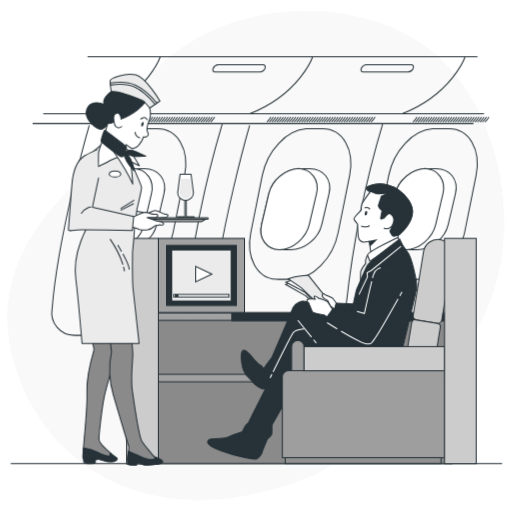
t = 0.00 s
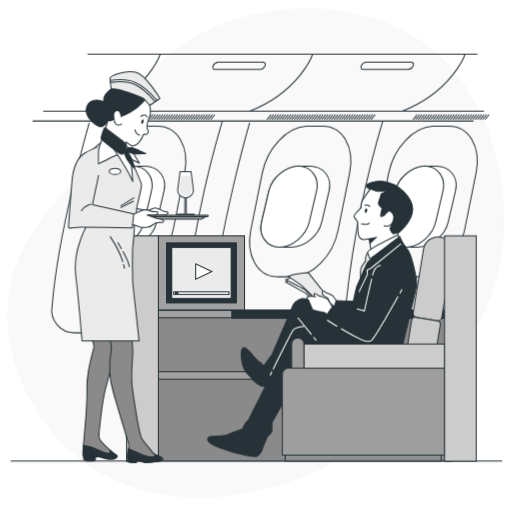
t = 0.19 s
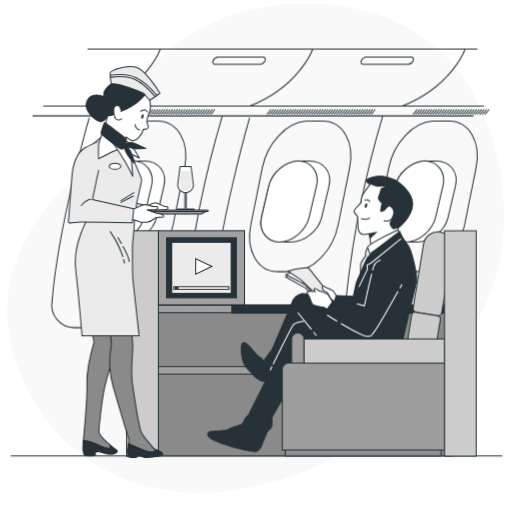
t = 0.56 s
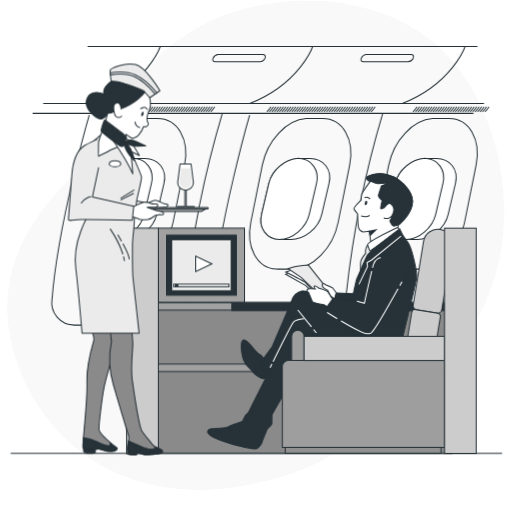
t = 0.75 s
t = 0.94 s: frame unchanged from t = 0.56 s, image omitted
t = 1.31 s: frame unchanged from t = 0.19 s, image omitted

The animated SVG that drew these frames (rendered in a browser with its animation timeline set to each time). Animation: 1 CSS @keyframes rule; one cycle of 1.50 s, repeats indefinitely.

<svg class="animated" id="freepik_stories-first-class" xmlns="http://www.w3.org/2000/svg" viewBox="0 0 500 500" version="1.1" xmlns:xlink="http://www.w3.org/1999/xlink" xmlns:svgjs="http://svgjs.com/svgjs"><style>svg#freepik_stories-first-class:not(.animated) .animable {opacity: 0;}svg#freepik_stories-first-class.animated #freepik--background-simple--inject-61 {animation: 1.5s Infinite  linear floating;animation-delay: 0s;}svg#freepik_stories-first-class.animated #freepik--Floor--inject-61 {animation: 1.5s Infinite  linear floating;animation-delay: 0s;}svg#freepik_stories-first-class.animated #freepik--Windows--inject-61 {animation: 1.5s Infinite  linear floating;animation-delay: 0s;}svg#freepik_stories-first-class.animated #freepik--Device--inject-61 {animation: 1.5s Infinite  linear floating;animation-delay: 0s;}svg#freepik_stories-first-class.animated #freepik--character-2--inject-61 {animation: 1.5s Infinite  linear floating;animation-delay: 0s;}svg#freepik_stories-first-class.animated #freepik--character-1--inject-61 {animation: 1.5s Infinite  linear floating;animation-delay: 0s;}            @keyframes floating {                0% {                    opacity: 1;                    transform: translateY(0px);                }                50% {                    transform: translateY(-10px);                }                100% {                    opacity: 1;                    transform: translateY(0px);                }            }        </style><g id="freepik--background-simple--inject-61" class="animable" style="transform-origin: 249.832px 249.412px;"><path d="M490.61,243.05c-5.36,45.36-26.08,98.11-67.45,122.34C360.65,402,365.89,458.34,243.87,482.83a251.24,251.24,0,0,1-54.09,5.11,208.69,208.69,0,0,1-26.56-2.17C85.68,474.44,33.5,420.54,14.35,355.48c-25.19-85.58,25.11-141.6,58.46-175.35S130.58,41.2,250.33,16.19a242.63,242.63,0,0,1,55.6-5.28c42.61,1,89.08,15,121.24,44.24,2.42,2.19,4.76,4.46,7.05,6.81C478.92,107.84,497.91,181.2,490.61,243.05Z" style="fill: rgb(235, 235, 235); transform-origin: 249.832px 249.412px;" id="elrphfqzbxevd" class="animable"></path><g id="elh0mepfdu40i"><path d="M490.61,243.05c-5.36,45.36-26.08,98.11-67.45,122.34C360.65,402,365.89,458.34,243.87,482.83a251.24,251.24,0,0,1-54.09,5.11,208.69,208.69,0,0,1-26.56-2.17C85.68,474.44,33.5,420.54,14.35,355.48c-25.19-85.58,25.11-141.6,58.46-175.35S130.58,41.2,250.33,16.19a242.63,242.63,0,0,1,55.6-5.28c42.61,1,89.08,15,121.24,44.24,2.42,2.19,4.76,4.46,7.05,6.81C478.92,107.84,497.91,181.2,490.61,243.05Z" style="fill: rgb(255, 255, 255); opacity: 0.7; transform-origin: 249.832px 249.412px;" class="animable"></path></g></g><g id="freepik--Floor--inject-61" class="animable" style="transform-origin: 250.44px 452.84px;"><line x1="490.38" y1="452.84" x2="10.5" y2="452.84" style="fill: none; stroke: rgb(38, 50, 56); stroke-miterlimit: 10; transform-origin: 250.44px 452.84px;" id="elf1iwqb468c7" class="animable"></line></g><g id="freepik--Windows--inject-61" class="animable" style="transform-origin: 254.66px 191.315px;"><path d="M180.26,171.26l-11.27,56c-5.06,25.15-25.11,45.53-44.78,45.53H110.15c-.58,0-1.15,0-1.73-.05-18.61-1.17-29.64-21.07-24.72-45.48l11.25-56c4.9-24.33,23.83-44.19,42.87-45.47q1-.06,1.92-.06h14C173.47,125.73,185.31,146.12,180.26,171.26Z" style="fill: none; stroke: rgb(38, 50, 56); stroke-miterlimit: 10; transform-origin: 131.977px 199.26px;" id="el4cyrg8sx68j" class="animable"></path><path d="M160.11,189.15,153,219.37c-3.19,13.57-16.77,24.57-30.34,24.57H113q-.6,0-1.2,0c-12.85-.63-20.69-11.37-17.59-24.54l7.09-30.22c3.09-13.13,15.9-23.85,29-24.54q.66,0,1.32,0h9.69C154.88,164.58,163.29,175.58,160.11,189.15Z" style="fill: rgb(255, 255, 255); stroke: rgb(38, 50, 56); stroke-miterlimit: 10; transform-origin: 127.158px 204.29px;" id="elk4fubwjj6a" class="animable"></path><path d="M147.9,189.15l-7.1,30.22c-3.08,13.13-15.9,23.85-29,24.54-12.85-.63-20.69-11.37-17.59-24.54l7.09-30.22c3.09-13.13,15.9-23.85,29-24.54C143.16,165.24,151,176,147.9,189.15Z" style="fill: rgb(255, 255, 255); stroke: rgb(38, 50, 56); stroke-miterlimit: 10; transform-origin: 121.055px 204.26px;" id="elyqq9b25q8c" class="animable"></path><path d="M341.45,171.26l-11.27,56c-5.06,25.15-25.11,45.53-44.78,45.53h-14c-.58,0-1.16,0-1.74-.05C251,271.57,240,251.67,244.89,227.26l11.25-56C261,146.93,280,127.07,299,125.79q1-.06,1.92-.06H315C334.66,125.73,346.51,146.12,341.45,171.26Z" style="fill: none; stroke: rgb(38, 50, 56); stroke-miterlimit: 10; transform-origin: 293.174px 199.26px;" id="elpgl0k1jo0z" class="animable"></path><path d="M321.3,189.15l-7.1,30.22c-3.19,13.57-16.77,24.57-30.34,24.57h-9.69q-.6,0-1.2,0c-12.85-.63-20.69-11.37-17.59-24.54l7.09-30.22c3.09-13.13,15.91-23.85,29-24.54q.66,0,1.32,0h9.69C316.07,164.58,324.49,175.58,321.3,189.15Z" style="fill: rgb(255, 255, 255); stroke: rgb(38, 50, 56); stroke-miterlimit: 10; transform-origin: 288.339px 204.29px;" id="eltx35xedcn5i" class="animable"></path><path d="M309.09,189.15,302,219.37c-3.08,13.13-15.9,23.85-29,24.54-12.85-.63-20.69-11.37-17.59-24.54l7.09-30.22c3.09-13.13,15.91-23.85,29-24.54C304.35,165.24,312.18,176,309.09,189.15Z" style="fill: rgb(255, 255, 255); stroke: rgb(38, 50, 56); stroke-miterlimit: 10; transform-origin: 282.248px 204.26px;" id="el5th29126zdj" class="animable"></path><path d="M464.92,171.26l-11.27,56c-5.07,25.15-25.11,45.53-44.79,45.53H394.81c-.58,0-1.16,0-1.73-.05-18.62-1.17-29.64-21.07-24.72-45.48l11.25-56c4.9-24.33,23.83-44.19,42.87-45.47q1-.06,1.92-.06h14.05C458.13,125.73,470,146.12,464.92,171.26Z" style="fill: none; stroke: rgb(38, 50, 56); stroke-miterlimit: 10; transform-origin: 416.642px 199.26px;" id="elx2ttoobqz5" class="animable"></path><path d="M444.77,189.15l-7.1,30.22c-3.2,13.57-16.77,24.57-30.34,24.57h-9.69q-.6,0-1.2,0c-12.85-.63-20.69-11.37-17.59-24.54l7.09-30.22c3.09-13.13,15.9-23.85,29-24.54q.66,0,1.32,0H426C439.54,164.58,448,175.58,444.77,189.15Z" style="fill: rgb(255, 255, 255); stroke: rgb(38, 50, 56); stroke-miterlimit: 10; transform-origin: 411.816px 204.29px;" id="elnu5mvjcmjns" class="animable"></path><path d="M432.56,189.15l-7.1,30.22c-3.08,13.13-15.91,23.85-29,24.54-12.85-.63-20.69-11.37-17.59-24.54l7.09-30.22c3.09-13.13,15.9-23.85,29-24.54C427.82,165.24,435.65,176,432.56,189.15Z" style="fill: rgb(255, 255, 255); stroke: rgb(38, 50, 56); stroke-miterlimit: 10; transform-origin: 405.713px 204.26px;" id="elw7hwln8bcxf" class="animable"></path><path d="M87.13,122.3S56.71,227.8,50.88,301.58c0,0,0,.12-.05.33a22,22,0,0,0,21.73,25.56h78.38a30.39,30.39,0,0,0,30.26-27.33,982.93,982.93,0,0,1,36-179.78" style="fill: none; stroke: rgb(38, 50, 56); stroke-miterlimit: 10; transform-origin: 133.87px 223.915px;" id="eldup6lklylg9" class="animable"></path><path d="M243.76,122.3s-30.42,105.5-36.25,179.28c0,0,0,.12-.06.33a22,22,0,0,0,21.74,25.56h74.52a34.71,34.71,0,0,0,34.51-31.08,984.47,984.47,0,0,1,35.63-176" style="fill: none; stroke: rgb(38, 50, 56); stroke-miterlimit: 10; transform-origin: 290.505px 223.93px;" id="elk9a1fc4crb" class="animable"></path><line x1="31.85" y1="120.69" x2="462.36" y2="120.69" style="fill: none; stroke: rgb(38, 50, 56); stroke-miterlimit: 10; transform-origin: 247.105px 120.69px;" id="elbj5rkrkwv5" class="animable"></line><line x1="42.19" y1="111" x2="472.7" y2="111" style="fill: none; stroke: rgb(38, 50, 56); stroke-miterlimit: 10; transform-origin: 257.445px 111px;" id="elh564hcjbp85" class="animable"></line><line x1="85.5" y1="55.4" x2="466.24" y2="55.4" style="fill: none; stroke: rgb(38, 50, 56); stroke-miterlimit: 10; transform-origin: 275.87px 55.4px;" id="el3ibehayd3ks" class="animable"></line><path d="M156.6,55.16S144,91.48,95.54,110.87" style="fill: none; stroke: rgb(38, 50, 56); stroke-miterlimit: 10; transform-origin: 126.07px 83.015px;" id="elmdw2lbg33i" class="animable"></path><path d="M305.44,55.16s-12.57,36.32-61.05,55.71" style="fill: none; stroke: rgb(38, 50, 56); stroke-miterlimit: 10; transform-origin: 274.915px 83.015px;" id="elkqq5broj0y" class="animable"></path><path d="M454.28,55.16s-12.57,36.32-61,55.71" style="fill: none; stroke: rgb(38, 50, 56); stroke-miterlimit: 10; transform-origin: 423.78px 83.015px;" id="elxszfwc7e6mh" class="animable"></path><path d="M253.74,70.29H210.07c-1.94,0-2.84-1.57-2-3.52h0a6.09,6.09,0,0,1,5-3.52H256.8c1.94,0,2.83,1.58,2,3.52h0A6.1,6.1,0,0,1,253.74,70.29Z" style="fill: none; stroke: rgb(38, 50, 56); stroke-miterlimit: 10; transform-origin: 233.433px 66.77px;" id="el10fjqd2nxynj" class="animable"></path><path d="M398.48,70.29H354.81c-1.94,0-2.84-1.57-2-3.52h0a6.09,6.09,0,0,1,5.05-3.52h43.67c1.94,0,2.83,1.58,2,3.52h0A6.1,6.1,0,0,1,398.48,70.29Z" style="fill: none; stroke: rgb(38, 50, 56); stroke-miterlimit: 10; transform-origin: 378.168px 66.77px;" id="el5ze7me2twvf" class="animable"></path><path d="M107.86,114.21s-2.73,4.24-3.94,4.85" style="fill: none; stroke: rgb(38, 50, 56); stroke-miterlimit: 10; transform-origin: 105.89px 116.635px;" id="el1qevuw0ni0s" class="animable"></path><path d="M110.28,114.21s-2.72,4.24-3.94,4.85" style="fill: none; stroke: rgb(38, 50, 56); stroke-miterlimit: 10; transform-origin: 108.31px 116.635px;" id="el0r42nr4rwllb" class="animable"></path><path d="M112.71,114.21s-2.73,4.24-3.94,4.85" style="fill: none; stroke: rgb(38, 50, 56); stroke-miterlimit: 10; transform-origin: 110.74px 116.635px;" id="elgtnblapqtj8" class="animable"></path><path d="M115.13,114.21s-2.73,4.24-3.94,4.85" style="fill: none; stroke: rgb(38, 50, 56); stroke-miterlimit: 10; transform-origin: 113.16px 116.635px;" id="els2mlls2wsp" class="animable"></path><path d="M117.55,114.21s-2.72,4.24-3.93,4.85" style="fill: none; stroke: rgb(38, 50, 56); stroke-miterlimit: 10; transform-origin: 115.585px 116.635px;" id="els20s9r4j5b" class="animable"></path><path d="M120,114.21s-2.73,4.24-3.94,4.85" style="fill: none; stroke: rgb(38, 50, 56); stroke-miterlimit: 10; transform-origin: 118.03px 116.635px;" id="elghexwiesd5c" class="animable"></path><path d="M122.4,114.21s-2.73,4.24-3.94,4.85" style="fill: none; stroke: rgb(38, 50, 56); stroke-miterlimit: 10; transform-origin: 120.43px 116.635px;" id="el96fyeptinov" class="animable"></path><path d="M124.82,114.21s-2.72,4.24-3.93,4.85" style="fill: none; stroke: rgb(38, 50, 56); stroke-miterlimit: 10; transform-origin: 122.855px 116.635px;" id="elvb4j4vfknin" class="animable"></path><path d="M127.25,114.21s-2.73,4.24-3.94,4.85" style="fill: none; stroke: rgb(38, 50, 56); stroke-miterlimit: 10; transform-origin: 125.28px 116.635px;" id="eltgkujfvzjwe" class="animable"></path><path d="M129.67,114.21s-2.72,4.24-3.94,4.85" style="fill: none; stroke: rgb(38, 50, 56); stroke-miterlimit: 10; transform-origin: 127.7px 116.635px;" id="eljcbqce59q0r" class="animable"></path><path d="M132.1,114.21s-2.73,4.24-3.94,4.85" style="fill: none; stroke: rgb(38, 50, 56); stroke-miterlimit: 10; transform-origin: 130.13px 116.635px;" id="el570j9fbl5wm" class="animable"></path><path d="M134.52,114.21s-2.73,4.24-3.94,4.85" style="fill: none; stroke: rgb(38, 50, 56); stroke-miterlimit: 10; transform-origin: 132.55px 116.635px;" id="elgvf3nib39z" class="animable"></path><path d="M136.94,114.21s-2.72,4.24-3.94,4.85" style="fill: none; stroke: rgb(38, 50, 56); stroke-miterlimit: 10; transform-origin: 134.97px 116.635px;" id="elocn3ert4gqk" class="animable"></path><path d="M139.37,114.21s-2.73,4.24-3.94,4.85" style="fill: none; stroke: rgb(38, 50, 56); stroke-miterlimit: 10; transform-origin: 137.4px 116.635px;" id="elew4ilyc5w55" class="animable"></path><path d="M141.79,114.21s-2.73,4.24-3.94,4.85" style="fill: none; stroke: rgb(38, 50, 56); stroke-miterlimit: 10; transform-origin: 139.82px 116.635px;" id="elfz85egpty4a" class="animable"></path><path d="M144.21,114.21s-2.72,4.24-3.93,4.85" style="fill: none; stroke: rgb(38, 50, 56); stroke-miterlimit: 10; transform-origin: 142.245px 116.635px;" id="elchiqp3uizbu" class="animable"></path><path d="M146.64,114.21s-2.73,4.24-3.94,4.85" style="fill: none; stroke: rgb(38, 50, 56); stroke-miterlimit: 10; transform-origin: 144.67px 116.635px;" id="el5z8076re6wp" class="animable"></path><path d="M149.06,114.21s-2.73,4.24-3.94,4.85" style="fill: none; stroke: rgb(38, 50, 56); stroke-miterlimit: 10; transform-origin: 147.09px 116.635px;" id="el2b2zbk8bytk" class="animable"></path><path d="M151.48,114.21s-2.72,4.24-3.93,4.85" style="fill: none; stroke: rgb(38, 50, 56); stroke-miterlimit: 10; transform-origin: 149.515px 116.635px;" id="eluljzco8adll" class="animable"></path><path d="M153.91,114.21s-2.73,4.24-3.94,4.85" style="fill: none; stroke: rgb(38, 50, 56); stroke-miterlimit: 10; transform-origin: 151.94px 116.635px;" id="elqbt84sjky" class="animable"></path><path d="M156.33,114.21s-2.72,4.24-3.94,4.85" style="fill: none; stroke: rgb(38, 50, 56); stroke-miterlimit: 10; transform-origin: 154.36px 116.635px;" id="el01gq0nbj5bo4" class="animable"></path><path d="M158.76,114.21s-2.73,4.24-3.94,4.85" style="fill: none; stroke: rgb(38, 50, 56); stroke-miterlimit: 10; transform-origin: 156.79px 116.635px;" id="eldokad4jopkg" class="animable"></path><path d="M161.18,114.21s-2.73,4.24-3.94,4.85" style="fill: none; stroke: rgb(38, 50, 56); stroke-miterlimit: 10; transform-origin: 159.21px 116.635px;" id="ella3xfoybs5o" class="animable"></path><path d="M163.6,114.21s-2.72,4.24-3.94,4.85" style="fill: none; stroke: rgb(38, 50, 56); stroke-miterlimit: 10; transform-origin: 161.63px 116.635px;" id="elgl02yhx3zyb" class="animable"></path><path d="M166,114.21s-2.73,4.24-3.94,4.85" style="fill: none; stroke: rgb(38, 50, 56); stroke-miterlimit: 10; transform-origin: 164.03px 116.635px;" id="el54abj61c6gu" class="animable"></path><path d="M168.45,114.21s-2.73,4.24-3.94,4.85" style="fill: none; stroke: rgb(38, 50, 56); stroke-miterlimit: 10; transform-origin: 166.48px 116.635px;" id="elbv0hdraynya" class="animable"></path><path d="M170.87,114.21s-2.72,4.24-3.93,4.85" style="fill: none; stroke: rgb(38, 50, 56); stroke-miterlimit: 10; transform-origin: 168.905px 116.635px;" id="elv2do3opsadi" class="animable"></path><path d="M173.3,114.21s-2.73,4.24-3.94,4.85" style="fill: none; stroke: rgb(38, 50, 56); stroke-miterlimit: 10; transform-origin: 171.33px 116.635px;" id="el4afqv29xied" class="animable"></path><path d="M175.72,114.21s-2.73,4.24-3.94,4.85" style="fill: none; stroke: rgb(38, 50, 56); stroke-miterlimit: 10; transform-origin: 173.75px 116.635px;" id="elrcory3wu6a" class="animable"></path><path d="M178.14,114.21s-2.72,4.24-3.93,4.85" style="fill: none; stroke: rgb(38, 50, 56); stroke-miterlimit: 10; transform-origin: 176.175px 116.635px;" id="elqoqqtks57gf" class="animable"></path><path d="M180.57,114.21s-2.73,4.24-3.94,4.85" style="fill: none; stroke: rgb(38, 50, 56); stroke-miterlimit: 10; transform-origin: 178.6px 116.635px;" id="elaldybq6qupw" class="animable"></path><path d="M183,114.21s-2.72,4.24-3.94,4.85" style="fill: none; stroke: rgb(38, 50, 56); stroke-miterlimit: 10; transform-origin: 181.03px 116.635px;" id="elxqjsd0oc9db" class="animable"></path><path d="M185.42,114.21s-2.73,4.24-3.94,4.85" style="fill: none; stroke: rgb(38, 50, 56); stroke-miterlimit: 10; transform-origin: 183.45px 116.635px;" id="eliuwm03yfbam" class="animable"></path><path d="M187.84,114.21s-2.73,4.24-3.94,4.85" style="fill: none; stroke: rgb(38, 50, 56); stroke-miterlimit: 10; transform-origin: 185.87px 116.635px;" id="elm2rw4wow6gn" class="animable"></path><path d="M190.26,114.21s-2.72,4.24-3.94,4.85" style="fill: none; stroke: rgb(38, 50, 56); stroke-miterlimit: 10; transform-origin: 188.29px 116.635px;" id="els27r178wxd" class="animable"></path><path d="M192.69,114.21s-2.73,4.24-3.94,4.85" style="fill: none; stroke: rgb(38, 50, 56); stroke-miterlimit: 10; transform-origin: 190.72px 116.635px;" id="elt7fem9bl0pr" class="animable"></path><path d="M195.11,114.21s-2.73,4.24-3.94,4.85" style="fill: none; stroke: rgb(38, 50, 56); stroke-miterlimit: 10; transform-origin: 193.14px 116.635px;" id="el9r5fciac71" class="animable"></path><path d="M197.53,114.21s-2.72,4.24-3.93,4.85" style="fill: none; stroke: rgb(38, 50, 56); stroke-miterlimit: 10; transform-origin: 195.565px 116.635px;" id="el9eeoezwqyy" class="animable"></path><path d="M200,114.21s-2.73,4.24-3.94,4.85" style="fill: none; stroke: rgb(38, 50, 56); stroke-miterlimit: 10; transform-origin: 198.03px 116.635px;" id="els0670vfsjy" class="animable"></path><path d="M202.38,114.21s-2.73,4.24-3.94,4.85" style="fill: none; stroke: rgb(38, 50, 56); stroke-miterlimit: 10; transform-origin: 200.41px 116.635px;" id="elhwtxrirjzo" class="animable"></path><path d="M204.81,114.21s-2.73,4.24-3.94,4.85" style="fill: none; stroke: rgb(38, 50, 56); stroke-miterlimit: 10; transform-origin: 202.84px 116.635px;" id="el0nvq9788digq" class="animable"></path><path d="M207.23,114.21s-2.73,4.24-3.94,4.85" style="fill: none; stroke: rgb(38, 50, 56); stroke-miterlimit: 10; transform-origin: 205.26px 116.635px;" id="elwtzwh1nhunn" class="animable"></path><path d="M209.65,114.21s-2.72,4.24-3.94,4.85" style="fill: none; stroke: rgb(38, 50, 56); stroke-miterlimit: 10; transform-origin: 207.68px 116.635px;" id="elyq2sw8jt1yi" class="animable"></path><path d="M264.49,114.21s-2.73,4.24-3.94,4.85" style="fill: none; stroke: rgb(38, 50, 56); stroke-miterlimit: 10; transform-origin: 262.52px 116.635px;" id="eloamz81xtu7q" class="animable"></path><path d="M266.91,114.21s-2.73,4.24-3.94,4.85" style="fill: none; stroke: rgb(38, 50, 56); stroke-miterlimit: 10; transform-origin: 264.94px 116.635px;" id="elxfulufzrmp8" class="animable"></path><path d="M269.33,114.21s-2.72,4.24-3.93,4.85" style="fill: none; stroke: rgb(38, 50, 56); stroke-miterlimit: 10; transform-origin: 267.365px 116.635px;" id="ela276fx5zmk5" class="animable"></path><path d="M271.76,114.21s-2.73,4.24-3.94,4.85" style="fill: none; stroke: rgb(38, 50, 56); stroke-miterlimit: 10; transform-origin: 269.79px 116.635px;" id="elwm5jye41z8q" class="animable"></path><path d="M274.18,114.21s-2.72,4.24-3.94,4.85" style="fill: none; stroke: rgb(38, 50, 56); stroke-miterlimit: 10; transform-origin: 272.21px 116.635px;" id="el8m1bifyo2ti" class="animable"></path><path d="M276.61,114.21s-2.73,4.24-3.94,4.85" style="fill: none; stroke: rgb(38, 50, 56); stroke-miterlimit: 10; transform-origin: 274.64px 116.635px;" id="elll8e5mn1td" class="animable"></path><path d="M279,114.21s-2.73,4.24-3.94,4.85" style="fill: none; stroke: rgb(38, 50, 56); stroke-miterlimit: 10; transform-origin: 277.03px 116.635px;" id="ellhnab45iepc" class="animable"></path><path d="M281.45,114.21s-2.72,4.24-3.94,4.85" style="fill: none; stroke: rgb(38, 50, 56); stroke-miterlimit: 10; transform-origin: 279.48px 116.635px;" id="elidy5ox4431d" class="animable"></path><path d="M283.88,114.21s-2.73,4.24-3.94,4.85" style="fill: none; stroke: rgb(38, 50, 56); stroke-miterlimit: 10; transform-origin: 281.91px 116.635px;" id="eldxhxjr1x00i" class="animable"></path><path d="M286.3,114.21s-2.73,4.24-3.94,4.85" style="fill: none; stroke: rgb(38, 50, 56); stroke-miterlimit: 10; transform-origin: 284.33px 116.635px;" id="elkdznds64u6" class="animable"></path><path d="M288.72,114.21s-2.72,4.24-3.93,4.85" style="fill: none; stroke: rgb(38, 50, 56); stroke-miterlimit: 10; transform-origin: 286.755px 116.635px;" id="elj5aa8trvwt" class="animable"></path><path d="M291.15,114.21s-2.73,4.24-3.94,4.85" style="fill: none; stroke: rgb(38, 50, 56); stroke-miterlimit: 10; transform-origin: 289.18px 116.635px;" id="elpjl5x8l4pr" class="animable"></path><path d="M293.57,114.21s-2.73,4.24-3.94,4.85" style="fill: none; stroke: rgb(38, 50, 56); stroke-miterlimit: 10; transform-origin: 291.6px 116.635px;" id="elp286x9ekz8i" class="animable"></path><path d="M296,114.21s-2.73,4.24-3.94,4.85" style="fill: none; stroke: rgb(38, 50, 56); stroke-miterlimit: 10; transform-origin: 294.03px 116.635px;" id="elf8j8aio8ayb" class="animable"></path><path d="M298.42,114.21s-2.73,4.24-3.94,4.85" style="fill: none; stroke: rgb(38, 50, 56); stroke-miterlimit: 10; transform-origin: 296.45px 116.635px;" id="el2he083epz0j" class="animable"></path><path d="M300.84,114.21s-2.72,4.24-3.94,4.85" style="fill: none; stroke: rgb(38, 50, 56); stroke-miterlimit: 10; transform-origin: 298.87px 116.635px;" id="elggnmb4pxbwm" class="animable"></path><path d="M303.27,114.21s-2.73,4.24-3.94,4.85" style="fill: none; stroke: rgb(38, 50, 56); stroke-miterlimit: 10; transform-origin: 301.3px 116.635px;" id="el3nzitsr14gh" class="animable"></path><path d="M305.69,114.21s-2.73,4.24-3.94,4.85" style="fill: none; stroke: rgb(38, 50, 56); stroke-miterlimit: 10; transform-origin: 303.72px 116.635px;" id="elavqfu3qm5vh" class="animable"></path><path d="M308.11,114.21s-2.72,4.24-3.93,4.85" style="fill: none; stroke: rgb(38, 50, 56); stroke-miterlimit: 10; transform-origin: 306.145px 116.635px;" id="elpvt68o1qfdm" class="animable"></path><path d="M310.54,114.21s-2.73,4.24-3.94,4.85" style="fill: none; stroke: rgb(38, 50, 56); stroke-miterlimit: 10; transform-origin: 308.57px 116.635px;" id="elxs72jwoc5vf" class="animable"></path><path d="M313,114.21s-2.73,4.24-3.94,4.85" style="fill: none; stroke: rgb(38, 50, 56); stroke-miterlimit: 10; transform-origin: 311.03px 116.635px;" id="eleta3qjwg4q9" class="animable"></path><path d="M315.38,114.21s-2.72,4.24-3.93,4.85" style="fill: none; stroke: rgb(38, 50, 56); stroke-miterlimit: 10; transform-origin: 313.415px 116.635px;" id="elglowum80bjg" class="animable"></path><path d="M317.81,114.21s-2.73,4.24-3.94,4.85" style="fill: none; stroke: rgb(38, 50, 56); stroke-miterlimit: 10; transform-origin: 315.84px 116.635px;" id="elfofmc4ep95c" class="animable"></path><path d="M320.23,114.21s-2.72,4.24-3.94,4.85" style="fill: none; stroke: rgb(38, 50, 56); stroke-miterlimit: 10; transform-origin: 318.26px 116.635px;" id="elo5r631rl3d" class="animable"></path><path d="M322.66,114.21s-2.73,4.24-3.94,4.85" style="fill: none; stroke: rgb(38, 50, 56); stroke-miterlimit: 10; transform-origin: 320.69px 116.635px;" id="elbx4v6wr7ef" class="animable"></path><path d="M325.08,114.21s-2.73,4.24-3.94,4.85" style="fill: none; stroke: rgb(38, 50, 56); stroke-miterlimit: 10; transform-origin: 323.11px 116.635px;" id="elzu0b1kety4" class="animable"></path><path d="M327.5,114.21s-2.72,4.24-3.94,4.85" style="fill: none; stroke: rgb(38, 50, 56); stroke-miterlimit: 10; transform-origin: 325.53px 116.635px;" id="elk1j6ihkq3xi" class="animable"></path><path d="M329.93,114.21s-2.73,4.24-3.94,4.85" style="fill: none; stroke: rgb(38, 50, 56); stroke-miterlimit: 10; transform-origin: 327.96px 116.635px;" id="elmv2uol35rb" class="animable"></path><path d="M332.35,114.21s-2.73,4.24-3.94,4.85" style="fill: none; stroke: rgb(38, 50, 56); stroke-miterlimit: 10; transform-origin: 330.38px 116.635px;" id="elm4tnofjd83" class="animable"></path><path d="M334.77,114.21s-2.72,4.24-3.93,4.85" style="fill: none; stroke: rgb(38, 50, 56); stroke-miterlimit: 10; transform-origin: 332.805px 116.635px;" id="elalavg8om3mn" class="animable"></path><path d="M337.2,114.21s-2.73,4.24-3.94,4.85" style="fill: none; stroke: rgb(38, 50, 56); stroke-miterlimit: 10; transform-origin: 335.23px 116.635px;" id="el4cl7uj3n12b" class="animable"></path><path d="M339.62,114.21s-2.73,4.24-3.94,4.85" style="fill: none; stroke: rgb(38, 50, 56); stroke-miterlimit: 10; transform-origin: 337.65px 116.635px;" id="elq68qoum5i5" class="animable"></path><path d="M342,114.21s-2.72,4.24-3.93,4.85" style="fill: none; stroke: rgb(38, 50, 56); stroke-miterlimit: 10; transform-origin: 340.035px 116.635px;" id="elv35mliqqxtb" class="animable"></path><path d="M344.47,114.21s-2.73,4.24-3.94,4.85" style="fill: none; stroke: rgb(38, 50, 56); stroke-miterlimit: 10; transform-origin: 342.5px 116.635px;" id="eltkfdn8219mf" class="animable"></path><path d="M346.89,114.21s-2.72,4.24-3.94,4.85" style="fill: none; stroke: rgb(38, 50, 56); stroke-miterlimit: 10; transform-origin: 344.92px 116.635px;" id="elnkpnbhien7f" class="animable"></path><path d="M349.32,114.21s-2.73,4.24-3.94,4.85" style="fill: none; stroke: rgb(38, 50, 56); stroke-miterlimit: 10; transform-origin: 347.35px 116.635px;" id="elnmo8kvdbqq" class="animable"></path><path d="M351.74,114.21s-2.73,4.24-3.94,4.85" style="fill: none; stroke: rgb(38, 50, 56); stroke-miterlimit: 10; transform-origin: 349.77px 116.635px;" id="elmziz1qvtau9" class="animable"></path><path d="M354.16,114.21s-2.72,4.24-3.94,4.85" style="fill: none; stroke: rgb(38, 50, 56); stroke-miterlimit: 10; transform-origin: 352.19px 116.635px;" id="elzb8uej7k9ra" class="animable"></path><path d="M356.59,114.21s-2.73,4.24-3.94,4.85" style="fill: none; stroke: rgb(38, 50, 56); stroke-miterlimit: 10; transform-origin: 354.62px 116.635px;" id="elrdqiee9rz9q" class="animable"></path><path d="M359,114.21s-2.73,4.24-3.94,4.85" style="fill: none; stroke: rgb(38, 50, 56); stroke-miterlimit: 10; transform-origin: 357.03px 116.635px;" id="el7livtwste6o" class="animable"></path><path d="M361.43,114.21s-2.72,4.24-3.93,4.85" style="fill: none; stroke: rgb(38, 50, 56); stroke-miterlimit: 10; transform-origin: 359.465px 116.635px;" id="elxfz9b6p06xe" class="animable"></path><path d="M363.86,114.21s-2.73,4.24-3.94,4.85" style="fill: none; stroke: rgb(38, 50, 56); stroke-miterlimit: 10; transform-origin: 361.89px 116.635px;" id="elhqqoe8pfrgw" class="animable"></path><path d="M366.28,114.21s-2.73,4.24-3.94,4.85" style="fill: none; stroke: rgb(38, 50, 56); stroke-miterlimit: 10; transform-origin: 364.31px 116.635px;" id="eltkgo0974kd" class="animable"></path><path d="M407.18,114.21s-2.73,4.24-3.94,4.85" style="fill: none; stroke: rgb(38, 50, 56); stroke-miterlimit: 10; transform-origin: 405.21px 116.635px;" id="ellanfojegz2" class="animable"></path><path d="M409.6,114.21s-2.72,4.24-3.93,4.85" style="fill: none; stroke: rgb(38, 50, 56); stroke-miterlimit: 10; transform-origin: 407.635px 116.635px;" id="eli3xcw6z0uv" class="animable"></path><path d="M412,114.21s-2.73,4.24-3.94,4.85" style="fill: none; stroke: rgb(38, 50, 56); stroke-miterlimit: 10; transform-origin: 410.03px 116.635px;" id="elz4h8ie17vge" class="animable"></path><path d="M414.45,114.21s-2.73,4.24-3.94,4.85" style="fill: none; stroke: rgb(38, 50, 56); stroke-miterlimit: 10; transform-origin: 412.48px 116.635px;" id="elpzbfbxflkza" class="animable"></path><path d="M416.88,114.21s-2.73,4.24-3.94,4.85" style="fill: none; stroke: rgb(38, 50, 56); stroke-miterlimit: 10; transform-origin: 414.91px 116.635px;" id="elmjx06em6ynm" class="animable"></path><path d="M419.3,114.21s-2.73,4.24-3.94,4.85" style="fill: none; stroke: rgb(38, 50, 56); stroke-miterlimit: 10; transform-origin: 417.33px 116.635px;" id="elr5bp5j7haob" class="animable"></path><path d="M421.72,114.21s-2.72,4.24-3.94,4.85" style="fill: none; stroke: rgb(38, 50, 56); stroke-miterlimit: 10; transform-origin: 419.75px 116.635px;" id="elzxppzeeknlo" class="animable"></path><path d="M424.15,114.21s-2.73,4.24-3.94,4.85" style="fill: none; stroke: rgb(38, 50, 56); stroke-miterlimit: 10; transform-origin: 422.18px 116.635px;" id="el1egj78kuj7s" class="animable"></path><path d="M426.57,114.21s-2.73,4.24-3.94,4.85" style="fill: none; stroke: rgb(38, 50, 56); stroke-miterlimit: 10; transform-origin: 424.6px 116.635px;" id="elmc6byv67lj" class="animable"></path><path d="M429,114.21s-2.72,4.24-3.94,4.85" style="fill: none; stroke: rgb(38, 50, 56); stroke-miterlimit: 10; transform-origin: 427.03px 116.635px;" id="elnb21pnraluk" class="animable"></path><path d="M431.42,114.21s-2.73,4.24-3.94,4.85" style="fill: none; stroke: rgb(38, 50, 56); stroke-miterlimit: 10; transform-origin: 429.45px 116.635px;" id="el4yxnkmq9n1j" class="animable"></path><path d="M433.84,114.21s-2.73,4.24-3.94,4.85" style="fill: none; stroke: rgb(38, 50, 56); stroke-miterlimit: 10; transform-origin: 431.87px 116.635px;" id="el1wzqr9wi4e1h" class="animable"></path><path d="M436.26,114.21s-2.72,4.24-3.93,4.85" style="fill: none; stroke: rgb(38, 50, 56); stroke-miterlimit: 10; transform-origin: 434.295px 116.635px;" id="ells2luapu9b" class="animable"></path><path d="M438.69,114.21s-2.73,4.24-3.94,4.85" style="fill: none; stroke: rgb(38, 50, 56); stroke-miterlimit: 10; transform-origin: 436.72px 116.635px;" id="elqrpbpdhktrr" class="animable"></path><path d="M441.11,114.21s-2.73,4.24-3.94,4.85" style="fill: none; stroke: rgb(38, 50, 56); stroke-miterlimit: 10; transform-origin: 439.14px 116.635px;" id="eltl8sov8s29a" class="animable"></path><path d="M443.54,114.21s-2.73,4.24-3.94,4.85" style="fill: none; stroke: rgb(38, 50, 56); stroke-miterlimit: 10; transform-origin: 441.57px 116.635px;" id="eljma1khilma" class="animable"></path><path d="M446,114.21s-2.73,4.24-3.94,4.85" style="fill: none; stroke: rgb(38, 50, 56); stroke-miterlimit: 10; transform-origin: 444.03px 116.635px;" id="elemf1q8baey5" class="animable"></path><path d="M448.38,114.21s-2.72,4.24-3.94,4.85" style="fill: none; stroke: rgb(38, 50, 56); stroke-miterlimit: 10; transform-origin: 446.41px 116.635px;" id="el7sjsgifj1ns" class="animable"></path><path d="M450.81,114.21s-2.73,4.24-3.94,4.85" style="fill: none; stroke: rgb(38, 50, 56); stroke-miterlimit: 10; transform-origin: 448.84px 116.635px;" id="eltd5hdb5nkz" class="animable"></path><path d="M453.23,114.21s-2.73,4.24-3.94,4.85" style="fill: none; stroke: rgb(38, 50, 56); stroke-miterlimit: 10; transform-origin: 451.26px 116.635px;" id="elevwinmjev0w" class="animable"></path><path d="M455.65,114.21s-2.72,4.24-3.93,4.85" style="fill: none; stroke: rgb(38, 50, 56); stroke-miterlimit: 10; transform-origin: 453.685px 116.635px;" id="elx603dedksf" class="animable"></path><path d="M458.08,114.21s-2.73,4.24-3.94,4.85" style="fill: none; stroke: rgb(38, 50, 56); stroke-miterlimit: 10; transform-origin: 456.11px 116.635px;" id="elu8buphrxlg8" class="animable"></path><path d="M460.5,114.21s-2.73,4.24-3.94,4.85" style="fill: none; stroke: rgb(38, 50, 56); stroke-miterlimit: 10; transform-origin: 458.53px 116.635px;" id="el74h4wrvz1oi" class="animable"></path><path d="M462.92,114.21s-2.72,4.24-3.93,4.85" style="fill: none; stroke: rgb(38, 50, 56); stroke-miterlimit: 10; transform-origin: 460.955px 116.635px;" id="eltr5mkzsgrgi" class="animable"></path><path d="M465.35,114.21s-2.73,4.24-3.94,4.85" style="fill: none; stroke: rgb(38, 50, 56); stroke-miterlimit: 10; transform-origin: 463.38px 116.635px;" id="eltls7bqwgj6s" class="animable"></path><path d="M467.77,114.21s-2.72,4.24-3.94,4.85" style="fill: none; stroke: rgb(38, 50, 56); stroke-miterlimit: 10; transform-origin: 465.8px 116.635px;" id="el2nzzxw2bse4" class="animable"></path><path d="M470.2,114.21s-2.73,4.24-3.94,4.85" style="fill: none; stroke: rgb(38, 50, 56); stroke-miterlimit: 10; transform-origin: 468.23px 116.635px;" id="el4yooyuauv5q" class="animable"></path><path d="M472.62,114.21s-2.73,4.24-3.94,4.85" style="fill: none; stroke: rgb(38, 50, 56); stroke-miterlimit: 10; transform-origin: 470.65px 116.635px;" id="ellpbb046mgrk" class="animable"></path><path d="M475,114.21s-2.72,4.24-3.94,4.85" style="fill: none; stroke: rgb(38, 50, 56); stroke-miterlimit: 10; transform-origin: 473.03px 116.635px;" id="eltty1i2raxdo" class="animable"></path><path d="M477.47,114.21s-2.73,4.24-3.94,4.85" style="fill: none; stroke: rgb(38, 50, 56); stroke-miterlimit: 10; transform-origin: 475.5px 116.635px;" id="elxxbuefa8yti" class="animable"></path></g><g id="freepik--Device--inject-61" class="animable" style="transform-origin: 282.515px 342.82px;"><rect x="149.33" y="305.49" width="292.02" height="147.12" style="fill: rgb(138, 138, 138); stroke: rgb(38, 50, 56); stroke-miterlimit: 10; transform-origin: 295.34px 379.05px;" id="elp25deybtu6l" class="animable"></rect><rect x="149.33" y="305.49" width="292.02" height="7.33" style="fill: rgb(161, 161, 161); stroke: rgb(38, 50, 56); stroke-miterlimit: 10; transform-origin: 295.34px 309.155px;" id="elceagz6pil7q" class="animable"></rect><rect x="149.33" y="365.47" width="292.02" height="7.33" style="fill: rgb(161, 161, 161); stroke: rgb(38, 50, 56); stroke-miterlimit: 10; transform-origin: 295.34px 369.135px;" id="elgi4h683eddb" class="animable"></rect><rect x="226.36" y="305.49" width="215" height="7.7" style="fill: rgb(38, 50, 56); stroke: rgb(38, 50, 56); stroke-miterlimit: 10; transform-origin: 333.86px 309.34px;" id="el0o07q0rluv5" class="animable"></rect><rect x="154.62" y="232.81" width="84.13" height="72.34" style="fill: rgb(161, 161, 161); stroke: rgb(38, 50, 56); stroke-miterlimit: 10; transform-origin: 196.685px 268.98px;" id="elug2fhh02q3c" class="animable"></rect><rect x="123.67" y="232.81" width="30.95" height="220.02" style="fill: rgb(204, 204, 204); stroke: rgb(38, 50, 56); stroke-miterlimit: 10; transform-origin: 139.145px 342.82px;" id="eloqngdpxah3" class="animable"></rect><rect x="162.59" y="239.66" width="68.2" height="58.64" style="fill: rgb(38, 50, 56); stroke: rgb(38, 50, 56); stroke-miterlimit: 10; transform-origin: 196.69px 268.98px;" id="elrynq011yb" class="animable"></rect><rect x="167.69" y="244.05" width="57.99" height="49.86" style="fill: rgb(235, 235, 235); stroke: rgb(38, 50, 56); stroke-miterlimit: 10; transform-origin: 196.685px 268.98px;" id="elf0eyqrvl566" class="animable"></rect><polygon points="206.86 267.65 191.05 260.17 191.05 275.14 206.86 267.65" style="fill: rgb(255, 255, 255); stroke: rgb(38, 50, 56); stroke-miterlimit: 10; transform-origin: 198.955px 267.655px;" id="elkz5vvzqkh2" class="animable"></polygon><rect x="169.67" y="287.46" width="53.86" height="2.52" style="fill: rgb(255, 255, 255); stroke: rgb(38, 50, 56); stroke-miterlimit: 10; transform-origin: 196.6px 288.72px;" id="elx1egecqt779" class="animable"></rect><rect x="171.35" y="288.13" width="2.36" height="1.35" style="fill: rgb(38, 50, 56); stroke: rgb(38, 50, 56); stroke-miterlimit: 10; transform-origin: 172.53px 288.805px;" id="elo44341irk6b" class="animable"></rect></g><g id="freepik--character-2--inject-61" class="animable" style="transform-origin: 333.882px 316.261px;"><path d="M361.85,186.8s-7.85,10.31-8.52,12.84a26.32,26.32,0,0,0-.7,5.64s-7.22,7.16-7,8.46,3.64,5.2,3.64,5.2.11,11.36,1,13.84a5.21,5.21,0,0,0,4.33,3.65c1.37,0,6-.64,6-.64l1.44,10.27,26.17-11.2.74-5s11.1-8.84,13.54-19.9-8.51-20.85-13.3-24.37-15.11-7.3-23.62-5.36-8.68,3.6-6.73,5.3S361.85,186.8,361.85,186.8Z" style="fill: rgb(255, 255, 255); stroke: rgb(38, 50, 56); stroke-miterlimit: 10; transform-origin: 374.233px 212.881px;" id="elhjsn5tbng67" class="animable"></path><path d="M384.1,217.66c-2,6.25-3.41,8-3.41,8s2.17,5.73,4.48,5.1c1.72-.46,3.69-1.2,4.6-1.55,2.54-2.22,10.72-9.95,12.78-19.26,2.45-11.07-8.51-20.85-13.3-24.37s-15.11-7.3-23.62-5.36-8.68,3.6-6.73,5.3,3,1.3,3,1.3,5.36,2.88,7.65,2.63,12.7-1.09,11.32-.72-9.14,2.36-8.83,3.51-2.94,7.86-2.42,9.33,3.54,4.36,3.54,4.36-2,7.61-1.29,8,3.31-1,3.31-1,2.94-3.77,4.55-4.2S386.12,211.42,384.1,217.66Z" style="fill: rgb(38, 50, 56); stroke: rgb(38, 50, 56); stroke-miterlimit: 10; transform-origin: 380.393px 205.251px;" id="elz0nts54m4c7" class="animable"></path><path d="M356,203.12a4.32,4.32,0,0,1,5.31,1.29" style="fill: none; stroke: rgb(38, 50, 56); stroke-miterlimit: 10; transform-origin: 358.655px 203.553px;" id="ellhutl8ytvhg" class="animable"></path><path d="M358.54,208.46c-.27,1.18-1,2-1.63,1.88s-1-1.21-.68-2.4,1-2,1.63-1.89S358.8,207.27,358.54,208.46Z" style="fill: rgb(38, 50, 56); transform-origin: 357.372px 208.196px;" id="elaipk0611ov5" class="animable"></path><path d="M352.65,220.87s5.05,1.73,8.28-.51" style="fill: none; stroke: rgb(38, 50, 56); stroke-miterlimit: 10; transform-origin: 356.79px 220.934px;" id="elk52cpyz3t3a" class="animable"></path><polygon points="360.66 235.79 367.25 234.5 361.56 240 360.66 235.79" style="fill: rgb(38, 50, 56); stroke: rgb(38, 50, 56); stroke-miterlimit: 10; transform-origin: 363.955px 237.25px;" id="el9v0tg6xpite" class="animable"></polygon><path d="M383.89,218.71a7.14,7.14,0,0,1-3.72,4.1,6.85,6.85,0,0,1-5.45,0" style="fill: rgb(255, 255, 255); stroke: rgb(38, 50, 56); stroke-miterlimit: 10; transform-origin: 379.305px 221.043px;" id="el4wrmdblisae" class="animable"></path><path d="M255.61,357.61a29.13,29.13,0,0,1-7.5-6.54c-2.87-3.82-8.3-10.53-10.85-8.93s-1.76,11.33-.32,16.75,5.74,9.89,7,11,4.63,5.58,7,7,5.74,3.35,6.86,3,6.06-1.76,5.42-7.66S255.61,357.61,255.61,357.61Z" style="fill: rgb(38, 50, 56); stroke: rgb(38, 50, 56); stroke-miterlimit: 10; transform-origin: 249.438px 360.915px;" id="elmfy1ld5bmk8" class="animable"></path><path d="M310.72,301.34s-10.37-8.46-15.64-7.18A14,14,0,0,0,285,303.09c-1.12,3.67-19.55,46.12-19.55,46.12s-9.41,12.6-9.73,13.72-1.6,5.42,1.11,8.93,4.95,2.71,4.95,2.71S243.87,410,243.07,411.89s-3,3-3.83,4.63l-2.55,5.1s-10.37,3.51-13.56,4.95-13.56,2.23-15.47,2.07-4.79.32-4.95,2.88,3.19,4.14,7.82,6.54,21.38,7.65,27.6,8.61,9.73,2.39,12.44,1.44,5.11-5.11,5.43-6.54,5.1-12.77,5.1-12.77,4.15-3.67,4.31-4.78.16-9.1.16-9.1l16.11-28.39,24.57-36.22a80.54,80.54,0,0,0,37,10.05c21.86.64,37.65-.32,42.91-4.94s5.75-12.61,5.75-12.61L376.6,334.2Z" style="fill: rgb(38, 50, 56); stroke: rgb(38, 50, 56); stroke-miterlimit: 10; transform-origin: 297.307px 371.225px;" id="el3h45m44tjlo" class="animable"></path><path d="M358.88,249.23A17.72,17.72,0,0,0,357,254a19.29,19.29,0,0,0,0,3.38s-4.22,5.24-4.73,8.11,0,10.31,0,10.31l12.51-23.49S361.75,247.88,358.88,249.23Z" style="fill: rgb(235, 235, 235); stroke: rgb(38, 50, 56); stroke-miterlimit: 10; transform-origin: 358.412px 262.387px;" id="ely5jj5dms5he" class="animable"></path><path d="M388.24,232.12s-30.2,14.41-29.36,17.11a56.31,56.31,0,0,0,2.37,5.92s28.68-19.82,28.85-20.5S388.24,232.12,388.24,232.12Z" style="fill: rgb(255, 255, 255); stroke: rgb(38, 50, 56); stroke-miterlimit: 10; transform-origin: 374.486px 243.635px;" id="elk3nsh2lk1ls" class="animable"></path><path d="M283.43,276l-4.52,1.78,19.58,11.09,8.63,8.49,6.16-2.87-17.66-17.8C295.21,276.31,283.43,276,283.43,276Z" style="fill: rgb(255, 255, 255); stroke: rgb(38, 50, 56); stroke-miterlimit: 10; transform-origin: 296.095px 286.68px;" id="elfvqzybcv48d" class="animable"></path><path d="M286,273.43l-7,2.19s17.52,8.9,18.89,10,10.82,12.05,10.82,12.05l3.83-1.1s-12.32-13.83-15.74-16.7S286,273.43,286,273.43Z" style="fill: rgb(255, 255, 255); stroke: rgb(38, 50, 56); stroke-miterlimit: 10; transform-origin: 295.77px 285.55px;" id="elqgzw9w0szl" class="animable"></path><path d="M301.09,268.78s-10.54.82-14.37,1.91-5.34,1.65-5.34,1.65l12.87,8.76,17.25,16.57s11.23-1,10.81-1.92S301.09,268.78,301.09,268.78Z" style="fill: rgb(235, 235, 235); stroke: rgb(38, 50, 56); stroke-miterlimit: 10; transform-origin: 301.851px 283.225px;" id="elmjkosbc2nnp" class="animable"></path><path d="M326.83,305.74s-5.61-9.17-6.43-10.54-8.9-3.7-9.45-4-2.6-2.74-3.83-1.92.68,2.88.68,2.88-7.39-.55-7.94.68.82,2.33,1.37,2.6,3,8.36,4,9.31,11.09,2.88,11.09,2.88l7.26,4.52Z" style="fill: rgb(255, 255, 255); stroke: rgb(38, 50, 56); stroke-miterlimit: 10; transform-origin: 313.281px 300.631px;" id="el77p4n7ru85t" class="animable"></path><path d="M325.46,301a16.62,16.62,0,0,1-2.19-1.78c-1-1-3.28-5.61-3.28-5.61s-1.65-1-3-1.78-2.87-2.06-2.19-4.11,2.19-.27,2.74.14,6.44,2.6,7.12,3.28,3.7,4.93,3.7,4.93l-1.23,6.3" style="fill: rgb(255, 255, 255); stroke: rgb(38, 50, 56); stroke-miterlimit: 10; transform-origin: 321.496px 294.561px;" id="el9qnkmgblh6r" class="animable"></path><polygon points="350.11 297.12 328.34 296.02 325.74 305.74 346.82 316.15 350.11 297.12" style="fill: rgb(38, 50, 56); stroke: rgb(38, 50, 56); stroke-miterlimit: 10; transform-origin: 337.925px 306.085px;" id="elyx34ia1t09o" class="animable"></polygon><path d="M390.27,233.47s-29.36,22-31.56,25.73-8.79,19.94-10,22.31-6.47,29.36-6.47,29.36-8.28,1.52-7.94,2.71,9.8,18.92,11,22.47,12,10,17.06,9.63,29.58-.84,29.58-.84,14.79-60.63,15-64.69-4.19-28.49-9.26-34.4A44.77,44.77,0,0,1,390.27,233.47Z" style="fill: rgb(38, 50, 56); stroke: rgb(38, 50, 56); stroke-miterlimit: 10; transform-origin: 370.618px 289.583px;" id="eltaogc8nv5w" class="animable"></path><polyline points="391.62 240.51 362.64 264.08 358.5 266.31 358.82 270.45 350.54 287.64" style="fill: none; stroke: rgb(255, 255, 255); stroke-miterlimit: 10; transform-origin: 371.08px 264.075px;" id="elqgcfzie2c5q" class="animable"></polyline><path d="M384.18,257.47s-7.43,0-12.33,4.22-10.48,11.83-11,17.41S352.72,306,352.72,306s-3.21-1.86-4.22-1.86a6.63,6.63,0,0,0-2.2.51L325.46,301l-8.16,11.41s23.28,18.45,27.85,20.65,11.15,4.9,13.69,2.87,26.36-35.66,28.05-39.37,9.8-15.21,10.81-17.58" style="fill: rgb(38, 50, 56); stroke: rgb(38, 50, 56); stroke-miterlimit: 10; transform-origin: 357.5px 297.059px;" id="elvy4lhia89mf" class="animable"></path><path d="M363,274.63c-2.85,11.41-7.19,31.5-7.19,31.5l-7.26-2" style="fill: none; stroke: rgb(255, 255, 255); stroke-miterlimit: 10; transform-origin: 355.775px 290.38px;" id="ellj6b1tciwz" class="animable"></path><path d="M371.85,261.69s-5,0-7.11,6.4c-.27.79-.61,2-1,3.43" style="fill: none; stroke: rgb(255, 255, 255); stroke-miterlimit: 10; transform-origin: 367.795px 266.605px;" id="elw380qu1ldz8" class="animable"></path><path d="M329.27,321.2c-5.66-3.42-9.85-6.09-9.85-6.09" style="fill: none; stroke: rgb(255, 255, 255); stroke-miterlimit: 10; transform-origin: 324.345px 318.155px;" id="ely0g1x12esl" class="animable"></path><path d="M388.7,292C382,304,368.35,328,365.16,331.78c-4.27,5.13-1.11,3.07-6.32,4.1-3,.6-15.63-6.38-25.79-12.41" style="fill: none; stroke: rgb(255, 255, 255); stroke-miterlimit: 10; transform-origin: 360.875px 313.958px;" id="elrgmj9qdq4x" class="animable"></path><path d="M392.52,285.19l-2.1,3.75" style="fill: none; stroke: rgb(255, 255, 255); stroke-miterlimit: 10; transform-origin: 391.47px 287.065px;" id="ely5dtdihn58h" class="animable"></path><path d="M266.62,363.2c5.69-11.61,18.17-36.89,20-38.73,2.39-2.39,10.21-3.19,10.21-3.19" style="fill: none; stroke: rgb(255, 255, 255); stroke-miterlimit: 10; transform-origin: 281.725px 342.24px;" id="elot3w6lajb9s" class="animable"></path><path d="M263.81,369l1.71-3.51" style="fill: none; stroke: rgb(255, 255, 255); stroke-miterlimit: 10; transform-origin: 264.665px 367.245px;" id="ely7qmlvst8zj" class="animable"></path><line x1="306.16" y1="331.69" x2="308.96" y2="335.16" style="fill: none; stroke: rgb(255, 255, 255); stroke-miterlimit: 10; transform-origin: 307.56px 333.425px;" id="el0ce76253zjgj" class="animable"></line><line x1="290.77" y1="312.66" x2="304.12" y2="329.17" style="fill: none; stroke: rgb(255, 255, 255); stroke-miterlimit: 10; transform-origin: 297.445px 320.915px;" id="elhx7ifikwig" class="animable"></line><path d="M426.63,315.66,407,312.47a4.21,4.21,0,0,1-3.48-4.82l10.07-62A14.13,14.13,0,0,1,429.82,234h0a14.13,14.13,0,0,1,11.69,16.22l-10.06,62A4.21,4.21,0,0,1,426.63,315.66Z" style="fill: rgb(204, 204, 204); stroke: rgb(38, 50, 56); stroke-miterlimit: 10; transform-origin: 422.58px 274.764px;" id="elrmckevfq7dp" class="animable"></path><g id="elfguapvx8q1j"><rect x="395.88" y="313.54" width="28.28" height="81.15" rx="3.31" style="fill: rgb(204, 204, 204); stroke: rgb(38, 50, 56); stroke-miterlimit: 10; transform-origin: 410.02px 354.115px; transform: rotate(9.22deg);" class="animable"></rect></g><path d="M281.45,362.09H434.06a0,0,0,0,1,0,0v84.83a0,0,0,0,1,0,0H275.71a0,0,0,0,1,0,0V367.83A5.74,5.74,0,0,1,281.45,362.09Z" style="fill: rgb(158, 158, 158); stroke: rgb(38, 50, 56); stroke-miterlimit: 10; transform-origin: 354.885px 404.505px;" id="elm6a9ilthltc" class="animable"></path><rect x="278.54" y="446.92" width="152.13" height="5.66" style="fill: rgb(145, 145, 145); stroke: rgb(38, 50, 56); stroke-miterlimit: 10; transform-origin: 354.605px 449.75px;" id="elzwcegv3bkjb" class="animable"></rect><path d="M290.84,332.4h0a6.08,6.08,0,0,0-6.08,6.08v23.61h12.16V338.48A6.08,6.08,0,0,0,290.84,332.4Z" style="fill: rgb(158, 158, 158); stroke: rgb(38, 50, 56); stroke-miterlimit: 10; transform-origin: 290.84px 347.245px;" id="elzmp9hic02o9" class="animable"></path><rect x="296.92" y="338.48" width="137.14" height="23.61" style="fill: rgb(204, 204, 204); stroke: rgb(38, 50, 56); stroke-miterlimit: 10; transform-origin: 365.49px 350.285px;" id="el8fjrcn95bgh" class="animable"></rect><rect x="434.11" y="232.81" width="30.95" height="220.02" style="fill: rgb(204, 204, 204); stroke: rgb(38, 50, 56); stroke-miterlimit: 10; transform-origin: 449.585px 342.82px;" id="elbgb87fsnktn" class="animable"></rect></g><g id="freepik--character-1--inject-61" class="animable" style="transform-origin: 135.02px 263.416px;"><path d="M88,329.2s4.42,10.17,3.54,13.27-7.3,24.33-6.64,40.25-3.54,52.2-3.54,56.84-.22,7.3,2,9.07,10.18,0,12.61-.22,7.41,2.76,12.06,2.54,7.74-2.65,5.75-3.76-13.61-11.39-14.93-13.6-2-2-2.22-4.64,2.59-29.16,5.22-41.84c1.58-7.58,7.39-27.17,9.16-34.25s3.1-22.56,3.1-22.56Z" style="fill: rgb(138, 138, 138); stroke: rgb(38, 50, 56); stroke-linecap: round; stroke-linejoin: round; transform-origin: 97.8741px 390.081px;" id="elg1qyxjcrg6n" class="animable"></path><path d="M113.8,447.19c-.86-.48-3.52-2.42-6.36-4.64a3.07,3.07,0,0,1-.35,2.18c-1,1.48-7.2-.94-13-3.74a36.24,36.24,0,0,0-12.63-3.57c-.07,1-.11,1.7-.11,2.14,0,4.65-1.77,7,.44,8.79s11.73.28,14.16.06,7.41,2.76,12.06,2.54S115.79,448.3,113.8,447.19Z" style="fill: rgb(38, 50, 56); stroke: rgb(38, 50, 56); stroke-linecap: round; stroke-linejoin: round; transform-origin: 97.5444px 444.191px;" id="elcdu8e5kpk6" class="animable"></path><path d="M81.44,448.24l.36,2.9c-.61,1.14,6.45,2.35,11.34.72l-.17-3S83.22,448.63,81.44,448.24Z" style="fill: rgb(38, 50, 56); stroke: rgb(38, 50, 56); stroke-linecap: round; stroke-linejoin: round; transform-origin: 87.29px 450.446px;" id="elr6ii3soq1y" class="animable"></path><path d="M107.27,329l1.55,14.59a88.07,88.07,0,0,0,1.77,42c6.63,22.56,14.6,49.1,15.26,50.42s-2,12-1.33,13.05S138,452.61,140,453.5s7.08.44,11.73-.23,8.18-.88,6.63-3.31-7.3-2.66-9.29-5.53-8.84-10.4-10.84-14.16-7.07-34.94-9.06-48.88.88-30.74.44-37.15-.89-11.28-.89-12.17S107.27,329,107.27,329Z" style="fill: rgb(138, 138, 138); stroke: rgb(38, 50, 56); stroke-linecap: round; stroke-linejoin: round; transform-origin: 132.907px 391.498px;" id="elqzcrab5ueef" class="animable"></path><path d="M124.52,449.07v4a13.12,13.12,0,0,0,4.65,1.33h4l.66-2.21Z" style="fill: rgb(38, 50, 56); stroke: rgb(38, 50, 56); stroke-linecap: round; stroke-linejoin: round; transform-origin: 129.175px 451.735px;" id="elp9olo4q40fr" class="animable"></path><path d="M152.11,446.64a9,9,0,0,1-2.15,1.77c-1.77.88-6-.22-10-1.55-3.27-1.09-11.63-4.87-14.49-6.18-.56,3.49-1.39,7.72-1,8.39.67,1.11,13.49,3.54,15.48,4.43s7.08.44,11.73-.23,8.18-.88,6.63-3.31C157.34,448.36,154.51,447.71,152.11,446.64Z" style="fill: rgb(38, 50, 56); stroke: rgb(38, 50, 56); stroke-linecap: round; stroke-linejoin: round; transform-origin: 141.525px 447.338px;" id="elc1q69em4han" class="animable"></path><polygon points="131.9 206.04 144.08 207.9 143.24 219.07 130.54 219.24 131.9 206.04" style="fill: rgb(235, 235, 235); stroke: rgb(38, 50, 56); stroke-linecap: round; stroke-linejoin: round; transform-origin: 137.31px 212.64px;" id="el1tby2wzcqx6" class="animable"></polygon><path d="M101.52,139.21S86.92,151.15,84.27,154s4.2,61,4.2,61l-.88,4s-3.76,3.32-8.85,17-6.19,26.54-4.64,37.38,6,61.93,6,61.93H135.8s-5.31-48.22-6-54.41-.44-28.31-.44-33,1.77-16.59,1.77-22.12,2.43-19.91,2.65-21.68,4.62-18.34,4.42-21.23-11.35-25.71-10.65-27.45-4.38-7.05-6.38-7.94S101.52,139.21,101.52,139.21Z" style="fill: rgb(235, 235, 235); stroke: rgb(38, 50, 56); stroke-linecap: round; stroke-linejoin: round; transform-origin: 105.828px 237.26px;" id="ely2iacsbz6f" class="animable"></path><path d="M120.68,260.71c.32,1.26.58,2.5.77,3.72" style="fill: none; stroke: rgb(38, 50, 56); stroke-linecap: round; stroke-linejoin: round; transform-origin: 121.065px 262.57px;" id="eljb5ymxl94us" class="animable"></path><path d="M107.68,233.71S116,245.86,119.88,258" style="fill: none; stroke: rgb(38, 50, 56); stroke-linecap: round; stroke-linejoin: round; transform-origin: 113.78px 245.855px;" id="elk6gqhgxyite" class="animable"></path><path d="M120.17,248.27c2.8,5.15,5.78,11.28,6,14.57" style="fill: none; stroke: rgb(38, 50, 56); stroke-linecap: round; stroke-linejoin: round; transform-origin: 123.17px 255.555px;" id="elsuzuhkri7bj" class="animable"></path><path d="M115.09,239.53s1.48,2.37,3.36,5.67" style="fill: none; stroke: rgb(38, 50, 56); stroke-linecap: round; stroke-linejoin: round; transform-origin: 116.77px 242.365px;" id="elgsdf2j4og2h" class="animable"></path><ellipse cx="112.25" cy="169.84" rx="5.64" ry="2.99" style="fill: rgb(255, 255, 255); stroke: rgb(38, 50, 56); stroke-linecap: round; stroke-linejoin: round; transform-origin: 112.25px 169.84px;" id="elui40m8xd3f9" class="animable"></ellipse><line x1="130.7" y1="195.6" x2="118.07" y2="203.43" style="fill: none; stroke: rgb(38, 50, 56); stroke-linecap: round; stroke-linejoin: round; transform-origin: 124.385px 199.515px;" id="el0afqsile9jmf" class="animable"></line><line x1="130.2" y1="198.88" x2="118.07" y2="205.19" style="fill: none; stroke: rgb(38, 50, 56); stroke-linecap: round; stroke-linejoin: round; transform-origin: 124.135px 202.035px;" id="elnyqokx9oew" class="animable"></line><path d="M100,137.68s-3.84,9.19-3.84,12.36S96,162.56,96,162.56s8.69-4.17,11-5.67,10.52-4.18,10.52-4.18l18.54,9.19s-7.18-12.53-9.52-14.36a31,31,0,0,0-5.84-3.34Z" style="fill: rgb(255, 255, 255); stroke: rgb(38, 50, 56); stroke-linecap: round; stroke-linejoin: round; transform-origin: 116.03px 150.12px;" id="el1g8avgb521h" class="animable"></path><path d="M145.79,103.78s2.17,8.35.16,13-2.67,8.52-2.34,10.69,2,3.17,1,4.51-2.34,2-2.84,1.83a12.56,12.56,0,0,0-1.51-.33,27.88,27.88,0,0,1-5,8.51c-3.33,3.68-6,3.18-7.34,2.51a45.57,45.57,0,0,1-4.68-3.34l-2.34,4.51-18.7-14.86,3-10.36s-3.84-11.69-3.84-18.53,7.51-13,9.68-13.86,20,4.84,26.55,7.68S145.79,103.78,145.79,103.78Z" style="fill: rgb(255, 255, 255); stroke: rgb(38, 50, 56); stroke-linecap: round; stroke-linejoin: round; transform-origin: 124.082px 116.821px;" id="el9xl8h9ca7dr" class="animable"></path><path d="M142.28,99.11a50.13,50.13,0,0,1-15.2,13c-10,5.68-14.53,4.68-14.53,4.68s-1.67,3.34-4.5,3.51l-2.84.16s-2,4.68-6,5.68-18.36-9.35-14.36-19.7S101.37,102,101.37,102A9.74,9.74,0,0,1,104,93.6a24.72,24.72,0,0,1,7-5.51C112.72,87.08,140.78,96.6,142.28,99.11Z" style="fill: rgb(38, 50, 56); stroke: rgb(38, 50, 56); stroke-linecap: round; stroke-linejoin: round; transform-origin: 113.217px 107.111px;" id="elazveuz03lym" class="animable"></path><path d="M146.29,105.45l9.85-6.84s-13.69-23-23.71-25.55-24.72,3.34-24.89,5.67,1,10.69,1,10.69a30,30,0,0,1,11.35,1.51c5.51,2,19.37,6.34,21,8.34S146.29,105.45,146.29,105.45Z" style="fill: rgb(235, 235, 235); stroke: rgb(38, 50, 56); stroke-linecap: round; stroke-linejoin: round; transform-origin: 131.832px 88.9411px;" id="elr78lc738pcl" class="animable"></path><path d="M107.61,81.09c0,.63.1,1.31.17,2,5.66-.85,16-1.66,23.73,1.89,8.47,3.87,16.44,12.65,20,16.87l1.65-1.15c-3.53-4.3-11.73-13.41-20.77-17.54C124.08,79.39,113.51,80.19,107.61,81.09Z" style="fill: rgb(255, 255, 255); stroke: rgb(38, 50, 56); stroke-linecap: round; stroke-linejoin: round; transform-origin: 130.385px 91.0949px;" id="ela097ybe0yd" class="animable"></path><path d="M140.11,121.65c-.37,1.24-1.13,2.11-1.71,1.94s-.74-1.32-.37-2.55,1.12-2.11,1.7-1.94S140.47,120.41,140.11,121.65Z" style="fill: rgb(38, 50, 56); transform-origin: 139.066px 121.345px;" id="elmvhicbl0ndj" class="animable"></path><path d="M137.44,116.14s4.67-3.67,6.17.67" style="fill: none; stroke: rgb(38, 50, 56); stroke-linecap: round; stroke-linejoin: round; transform-origin: 140.525px 115.75px;" id="elkwt73dfokgo" class="animable"></path><path d="M131.93,129s0,3.67,4.34,5.51" style="fill: none; stroke: rgb(38, 50, 56); stroke-linecap: round; stroke-linejoin: round; transform-origin: 134.1px 131.755px;" id="eli7zf0hknnd" class="animable"></path><path d="M118.23,116.31s-.33-6.51-4.34-5.85-3.17,6.52-2,11,5.84,3.34,6.84,2" style="fill: rgb(255, 255, 255); stroke: rgb(38, 50, 56); stroke-linecap: round; stroke-linejoin: round; transform-origin: 114.826px 117.534px;" id="elcs9kg1vuro7" class="animable"></path><path d="M110.72,147.7s6.68,9.69,11.35,17.54a133.83,133.83,0,0,1,7.52,14.52s-.84-14.86-2.17-19.37S123.58,150,123.58,150Z" style="fill: rgb(255, 255, 255); stroke: rgb(38, 50, 56); stroke-linecap: round; stroke-linejoin: round; transform-origin: 120.155px 163.73px;" id="els8nuhzlv0v7" class="animable"></path><path d="M101.37,128.5s-3.18,8.35-2.51,9.68,17.37,14.2,18.7,14.53,2.68.34,3-.67,3.34-7.18,2.84-8.51-19.71-15.37-20.37-16S102.37,126.66,101.37,128.5Z" style="fill: rgb(38, 50, 56); stroke: rgb(38, 50, 56); stroke-linecap: round; stroke-linejoin: round; transform-origin: 111.111px 139.989px;" id="eln1hr4rxvy9s" class="animable"></path><path d="M122.57,147.7s4.85-1.67,7.85-.5,11.52,5.18,12,5.18-6.68.5-9.52.5-9.35-2.84-9.35-2.84a19,19,0,0,1,4,5.51,51,51,0,0,1,3.68,11c.16,1-5.68-5.84-7.52-9.18a43.74,43.74,0,0,1-3-7.18Z" style="fill: rgb(38, 50, 56); stroke: rgb(38, 50, 56); stroke-linecap: round; stroke-linejoin: round; transform-origin: 131.576px 156.716px;" id="elt3005qka0qh" class="animable"></path><path d="M143.86,208.58s6.09-3,7.78-3,7.44,3,8,3.21,5.25.34,4.23,2.2-3.38,1.36-3.89,1.36-16.39.79-16.39.79Z" style="fill: rgb(255, 255, 255); stroke: rgb(38, 50, 56); stroke-linecap: round; stroke-linejoin: round; transform-origin: 153.802px 209.36px;" id="elgg3vx61enl" class="animable"></path><polygon points="181.9 211.57 181.9 193.68 180.43 193.68 180.43 211.57 173.19 211.57 173.19 212.56 189.62 212.56 189.62 211.57 181.9 211.57" style="fill: rgb(255, 255, 255); stroke: rgb(38, 50, 56); stroke-linecap: round; stroke-linejoin: round; transform-origin: 181.405px 203.12px;" id="elhllyirgtgrf" class="animable"></polygon><path d="M181.17,195.75h0a7.68,7.68,0,0,1-7.68-7.68l2.3-17.92h10.75l2.3,17.92A7.67,7.67,0,0,1,181.17,195.75Z" style="fill: rgb(255, 255, 255); stroke: rgb(38, 50, 56); stroke-linecap: round; stroke-linejoin: round; transform-origin: 181.165px 182.95px;" id="el7sskhqtt5xd" class="animable"></path><path d="M176.68,174.56l-1.51,12.73a6.26,6.26,0,0,0,6,6.5h0a6.26,6.26,0,0,0,6-6.5l-1.51-12.73Z" style="fill: rgb(235, 235, 235); transform-origin: 181.17px 184.175px;" id="el5cs0vh5bfgq" class="animable"></path><polygon points="196.62 216.55 147.21 216.55 141.38 213.15 202.45 213.15 196.62 216.55" style="fill: rgb(161, 161, 161); stroke: rgb(38, 50, 56); stroke-miterlimit: 10; transform-origin: 171.915px 214.85px;" id="elbk6w7m74ps" class="animable"></polygon><path d="M141.32,214.05h61.19a.74.74,0,0,0,.73-.74h0a.73.73,0,0,0-.73-.73H141.32a.73.73,0,0,0-.73.73h0A.74.74,0,0,0,141.32,214.05Z" style="fill: rgb(161, 161, 161); stroke: rgb(38, 50, 56); stroke-miterlimit: 10; transform-origin: 171.915px 213.315px;" id="elpktexouwcmj" class="animable"></path><path d="M129,212.42s10.17-4.65,11.05-4.87a16.48,16.48,0,0,1,7.3,1.11c2.44,1.1,6.64-.44,6.64,1.55s-.67,2.21-2.21,2.21h-8c-.88,0,9.17,3.25,9.17,3.25s6.86.88,6.86,2.87-2.86.82-4.63,1.05-2.57.69-3.24.69-3.73,3.42-7.49,4.08-8.19,0-8.85-.44-5.75-2-5.75-2l-2.65-.22v-9.07Z" style="fill: rgb(255, 255, 255); stroke: rgb(38, 50, 56); stroke-linecap: round; stroke-linejoin: round; transform-origin: 143.505px 216.071px;" id="eltazjy5qd7zf" class="animable"></path><path d="M94.66,146.07s-10.83,5.08-12.16,6-10.64,5.68-12.39,28.75c-1,13.33-3.31,41.8-3.31,43.57s3.54,0,12.82,0,49.57.63,49.57.63l1.35-13.7-40.3-9,6-28.53" style="fill: rgb(235, 235, 235); stroke: rgb(38, 50, 56); stroke-linecap: round; stroke-linejoin: round; transform-origin: 98.67px 185.623px;" id="el41dadurtsem" class="animable"></path><path d="M88.53,202.16s-5.31.26-9.1,6.07" style="fill: none; stroke: rgb(38, 50, 56); stroke-linecap: round; stroke-linejoin: round; transform-origin: 83.98px 205.195px;" id="el9k42wu3pfu" class="animable"></path></g><defs>     <filter id="active" height="200%">         <feMorphology in="SourceAlpha" result="DILATED" operator="dilate" radius="2"></feMorphology>                <feFlood flood-color="#32DFEC" flood-opacity="1" result="PINK"></feFlood>        <feComposite in="PINK" in2="DILATED" operator="in" result="OUTLINE"></feComposite>        <feMerge>            <feMergeNode in="OUTLINE"></feMergeNode>            <feMergeNode in="SourceGraphic"></feMergeNode>        </feMerge>    </filter>    <filter id="hover" height="200%">        <feMorphology in="SourceAlpha" result="DILATED" operator="dilate" radius="2"></feMorphology>                <feFlood flood-color="#ff0000" flood-opacity="0.5" result="PINK"></feFlood>        <feComposite in="PINK" in2="DILATED" operator="in" result="OUTLINE"></feComposite>        <feMerge>            <feMergeNode in="OUTLINE"></feMergeNode>            <feMergeNode in="SourceGraphic"></feMergeNode>        </feMerge>            <feColorMatrix type="matrix" values="0   0   0   0   0                0   1   0   0   0                0   0   0   0   0                0   0   0   1   0 "></feColorMatrix>    </filter></defs></svg>